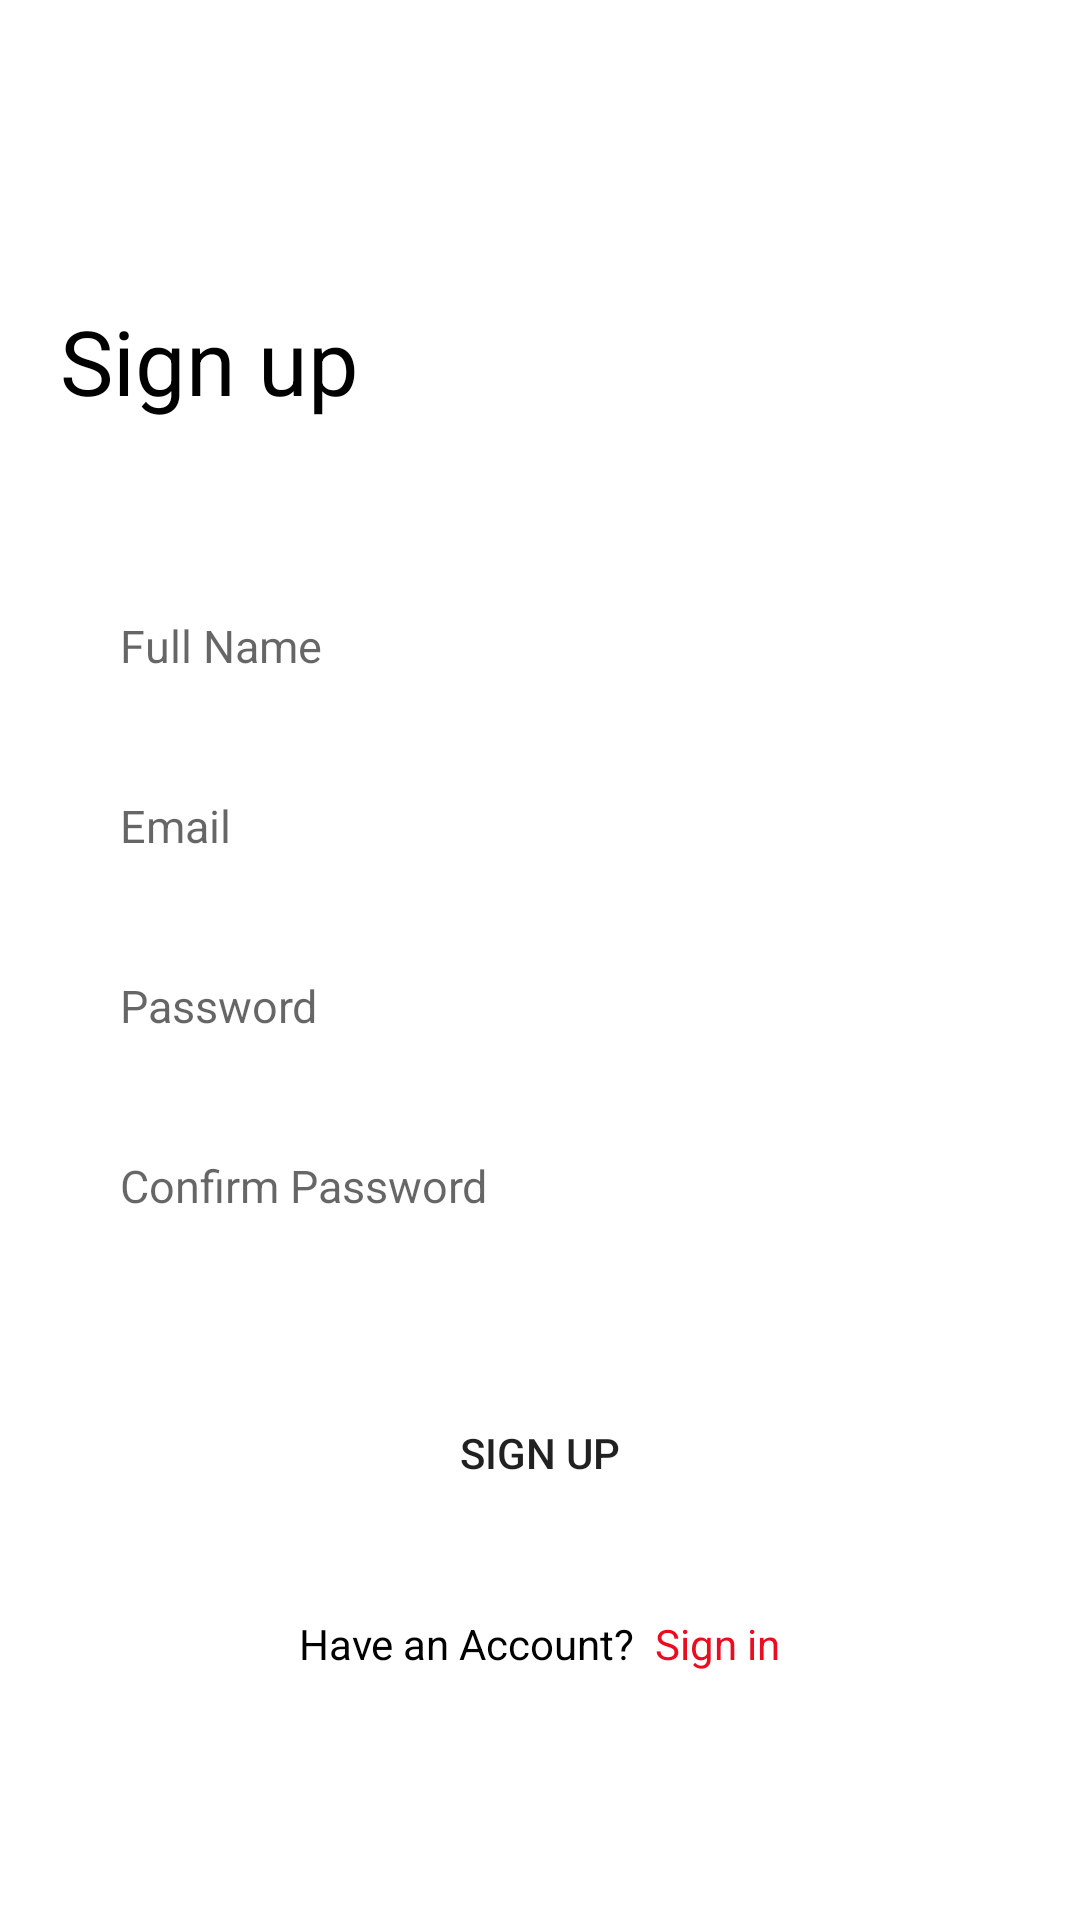

Layout XML and referenced resources for this Android screen:
<!-- AndroidManifest.xml: application theme Theme.PiggyWallet -->
<!-- res/layout/activity_signup.xml -->
<?xml version="1.0" encoding="utf-8"?>
<androidx.constraintlayout.widget.ConstraintLayout xmlns:android="http://schemas.android.com/apk/res/android"
    xmlns:app="http://schemas.android.com/apk/res-auto"
    xmlns:tools="http://schemas.android.com/tools"
    android:layout_width="match_parent"
    android:layout_height="match_parent"
    android:background="@color/white"
    tools:context=".module.authen.SignUpActivity">


    <androidx.appcompat.widget.AppCompatTextView
        android:id="@+id/textView2"
        android:layout_width="match_parent"
        android:layout_height="wrap_content"
        android:layout_marginLeft="20dp"
        android:layout_marginTop="100dp"
        android:text="Sign up"
        android:textColor="@color/black"
        android:textSize="30sp"
        app:layout_constraintStart_toStartOf="parent"
        app:layout_constraintTop_toTopOf="parent" />


    <LinearLayout
        android:orientation="vertical"
        android:layout_marginLeft="20dp"
        android:layout_marginRight="20dp"
        android:layout_marginTop="50dp"
        android:layout_width="match_parent"
        android:layout_height="wrap_content"
        app:layout_constraintTop_toBottomOf="@+id/textView2">
        <androidx.appcompat.widget.AppCompatEditText
            android:id="@+id/fullName"
            android:layout_width="match_parent"
            android:layout_height="50dp"
            android:textSize="15sp"
            android:paddingLeft="20dp"
            android:drawableRight="@null"
            android:paddingRight="20dp"
            android:textColor="@color/black"
            android:background="@drawable/bg_white_corner_radius"
            android:hint="Full Name"
            android:inputType="textPersonName"
            android:maxLines="1" />
        <androidx.appcompat.widget.AppCompatEditText
            android:layout_marginTop="10dp"
            android:id="@+id/edtEmail"
            android:layout_width="match_parent"
            android:layout_height="50dp"
            android:textSize="15sp"
            android:paddingLeft="20dp"
            android:drawableRight="@null"
            android:paddingRight="20dp"
            android:textColor="@color/black"
            android:background="@drawable/bg_white_corner_radius"
            android:hint="Email"
            android:inputType="textEmailAddress"
            android:maxLines="1" />

        <androidx.appcompat.widget.AppCompatEditText
            android:layout_marginTop="10dp"
            android:id="@+id/edtPassword"
            android:layout_width="match_parent"
            android:layout_height="50dp"
            android:textSize="15sp"
            android:textColor="@color/black"
            android:drawableRight="@null"
            android:paddingRight="20dp"
            android:paddingLeft="20dp"
            android:background="@drawable/bg_white_corner_radius"
            android:hint="Password"
            android:inputType="textPassword"
            android:maxLines="1" />
        <androidx.appcompat.widget.AppCompatEditText
            android:layout_marginTop="10dp"
            android:id="@+id/edtRePassword"
            android:layout_width="match_parent"
            android:layout_height="50dp"
            android:textSize="15sp"
            android:textColor="@color/black"
            android:drawableRight="@null"
            android:paddingRight="20dp"
            android:paddingLeft="20dp"
            android:background="@drawable/bg_white_corner_radius"
            android:hint="Confirm Password"
            android:inputType="textPassword"
            android:maxLines="1" />

        <androidx.appcompat.widget.AppCompatButton
            android:id="@+id/signUpBtn"
            android:layout_width="match_parent"
            android:layout_height="wrap_content"
            android:background="@drawable/btn_green_light"
            android:text="Sign Up"
            android:layout_marginTop="40dp"
            android:elevation="10dp"
            />


        <LinearLayout
            android:layout_marginTop="30dp"
            android:gravity="center"
            android:layout_width="match_parent"
            android:layout_height="wrap_content"

            >
            <androidx.appcompat.widget.AppCompatTextView
                android:layout_width="wrap_content"
                android:layout_height="wrap_content"
                android:text="Have an Account? "
                android:textColor="@color/black"
                android:textSize="14sp"
                />
            <androidx.appcompat.widget.AppCompatTextView
                android:id="@+id/signInTv"
                android:layout_width="wrap_content"
                android:layout_height="wrap_content"
                android:text=" Sign in"
                android:textColor="@color/cherry_red"
                android:textSize="14sp"
                />
        </LinearLayout>

    </LinearLayout>


</androidx.constraintlayout.widget.ConstraintLayout>
<!-- resources referenced by this layout -->
<resources>
  <color name="black">#FF000000</color>
  <color name="cherry_red">#EB0C1F</color>
  <color name="white">#FFFFFFFF</color>
  <style name="Theme.PiggyWallet" parent="Theme.MaterialComponents.DayNight.DarkActionBar">
          
          <item name="colorPrimary">@color/normalblue</item>
          <item name="colorPrimaryVariant">@color/bg_btn_blue</item>
          <item name="colorOnPrimary">@color/white</item>
          
          <item name="colorSecondary">@color/teal_200</item>
          <item name="colorSecondaryVariant">@color/teal_700</item>
          <item name="colorOnSecondary">@color/black</item>
          
          <item name="android:statusBarColor">?attr/colorPrimaryVariant</item>
          
      </style>
  <color name="normalblue">#307DFA</color>
  <color name="bg_btn_blue">#307DFA</color>
  <color name="teal_200">#FF03DAC5</color>
  <color name="teal_700">#FF018786</color>
</resources>
